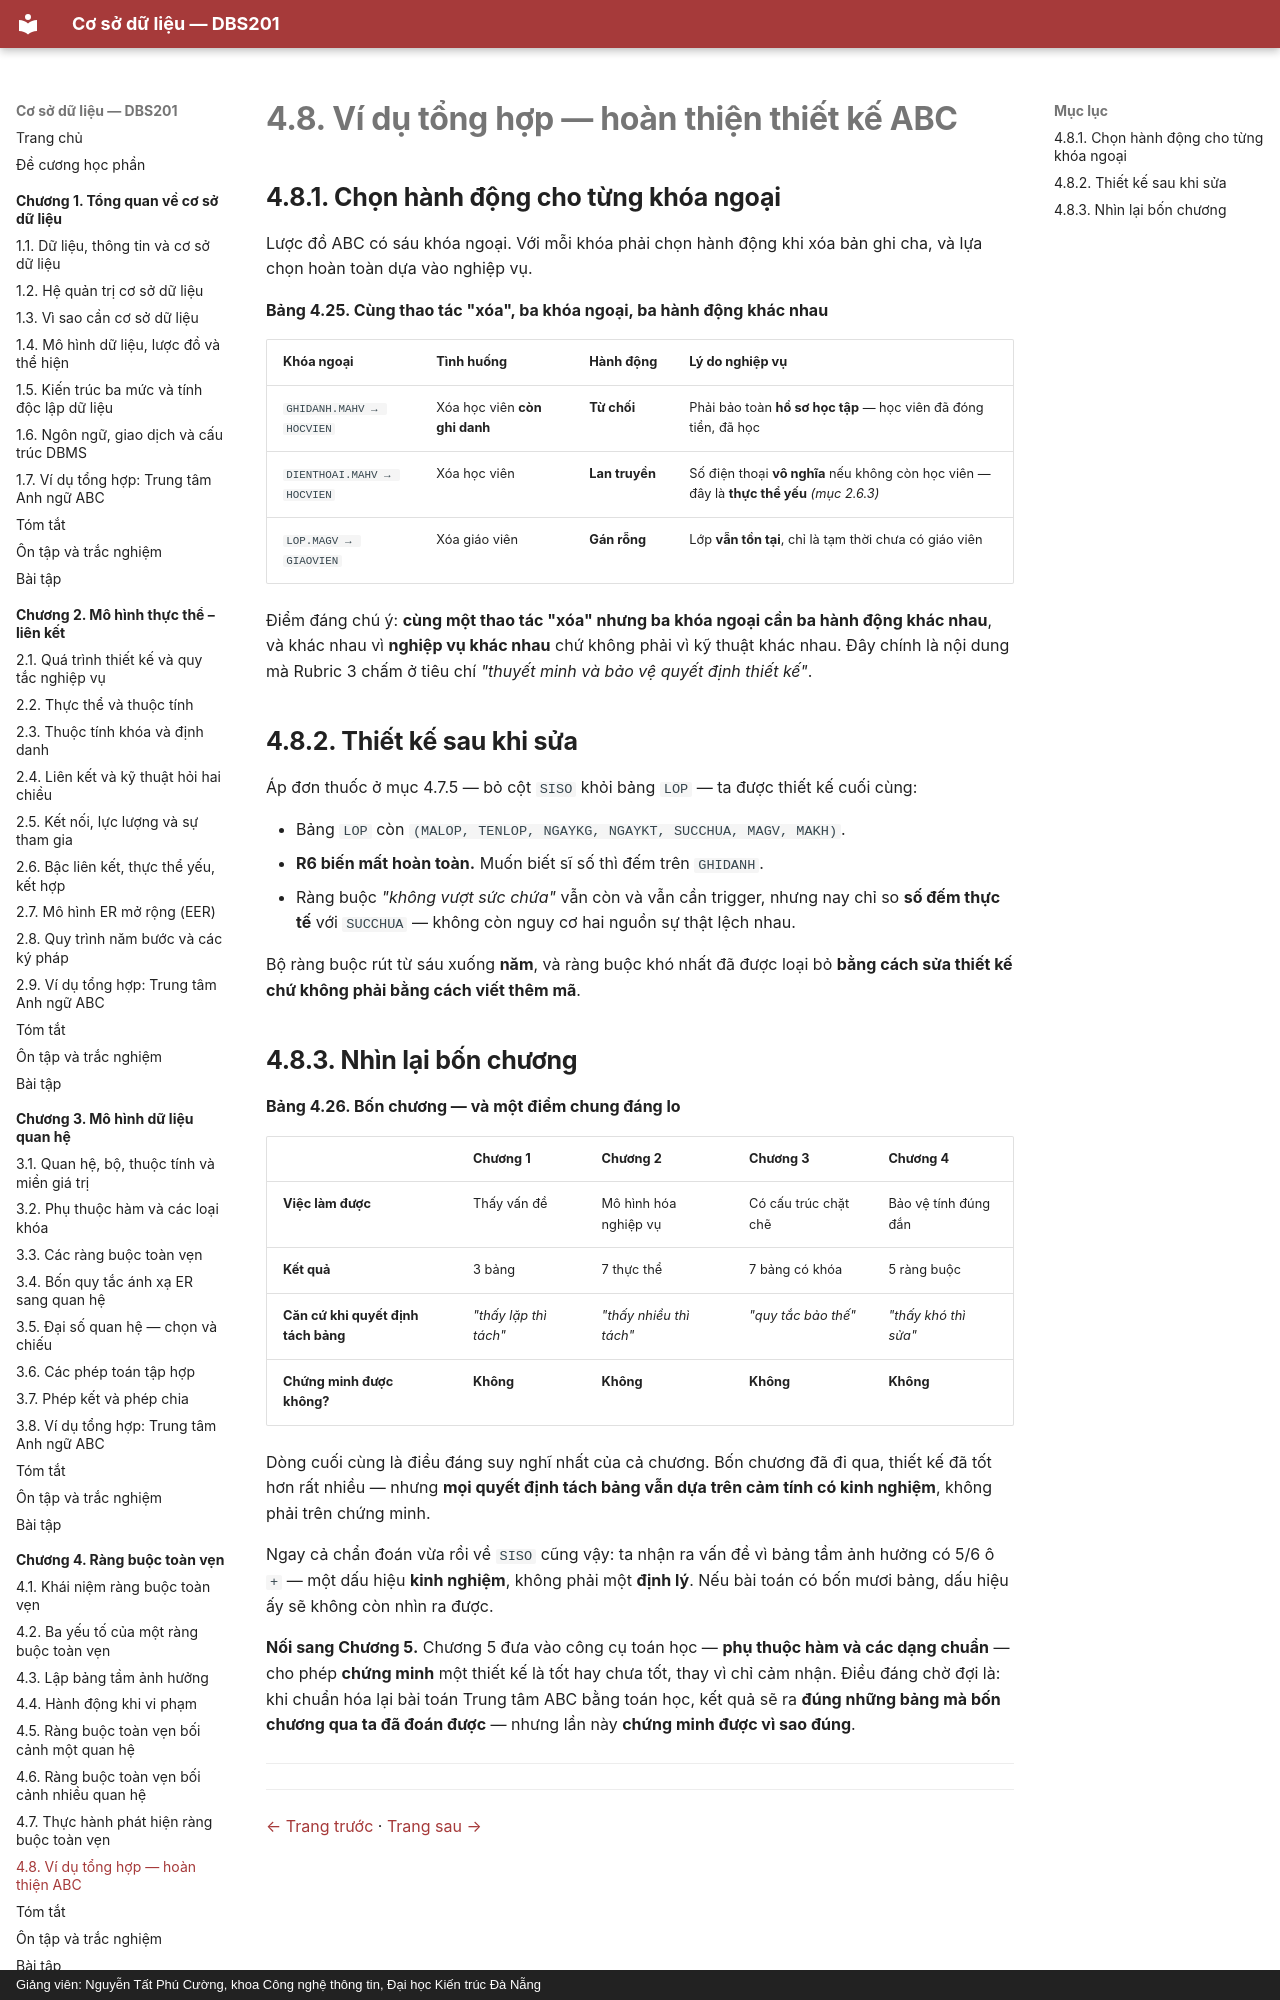

repository: CuongNguyenDAU/csdl-dbs201 · page: chuong-4/4-8-vi-du-tong-hop-hoan-thien-thiet-ke-abc/index.html · generator: mkdocs · copyright: Giảng viên: Nguyễn Tất Phú Cường, khoa Công nghệ thông tin, Đại học Kiến trúc Đà Nẵng

# 4.8. Ví dụ tổng hợp — hoàn thiện thiết kế ABC

## 4.8.1. Chọn hành động cho từng khóa ngoại

Lược đồ ABC có sáu khóa ngoại. Với mỗi khóa phải chọn hành động khi xóa bản ghi cha, và lựa chọn hoàn toàn dựa vào nghiệp vụ.

**Bảng 4.25. Cùng thao tác "xóa", ba khóa ngoại, ba hành động khác nhau**

| Khóa ngoại | Tình huống | Hành động | Lý do nghiệp vụ |
|---|---|---|---|
| `GHIDANH.MAHV → HOCVIEN` | Xóa học viên **còn ghi danh** | **Từ chối** | Phải bảo toàn **hồ sơ học tập** — học viên đã đóng tiền, đã học |
| `DIENTHOAI.MAHV → HOCVIEN` | Xóa học viên | **Lan truyền** | Số điện thoại **vô nghĩa** nếu không còn học viên — đây là **thực thể yếu** *(mục 2.6.3)* |
| `LOP.MAGV → GIAOVIEN` | Xóa giáo viên | **Gán rỗng** | Lớp **vẫn tồn tại**, chỉ là tạm thời chưa có giáo viên |

Điểm đáng chú ý: **cùng một thao tác "xóa" nhưng ba khóa ngoại cần ba hành động khác nhau**, và khác nhau vì **nghiệp vụ khác nhau** chứ không phải vì kỹ thuật khác nhau. Đây chính là nội dung mà Rubric 3 chấm ở tiêu chí *"thuyết minh và bảo vệ quyết định thiết kế"*.

## 4.8.2. Thiết kế sau khi sửa

Áp đơn thuốc ở mục 4.7.5 — bỏ cột `SISO` khỏi bảng `LOP` — ta được thiết kế cuối cùng:

- Bảng `LOP` còn `(MALOP, TENLOP, NGAYKG, NGAYKT, SUCCHUA, MAGV, MAKH)`.
- **R6 biến mất hoàn toàn.** Muốn biết sĩ số thì đếm trên `GHIDANH`.
- Ràng buộc *"không vượt sức chứa"* vẫn còn và vẫn cần trigger, nhưng nay chỉ so **số đếm thực tế** với `SUCCHUA` — không còn nguy cơ hai nguồn sự thật lệch nhau.

Bộ ràng buộc rút từ sáu xuống **năm**, và ràng buộc khó nhất đã được loại bỏ **bằng cách sửa thiết kế chứ không phải bằng cách viết thêm mã**.
